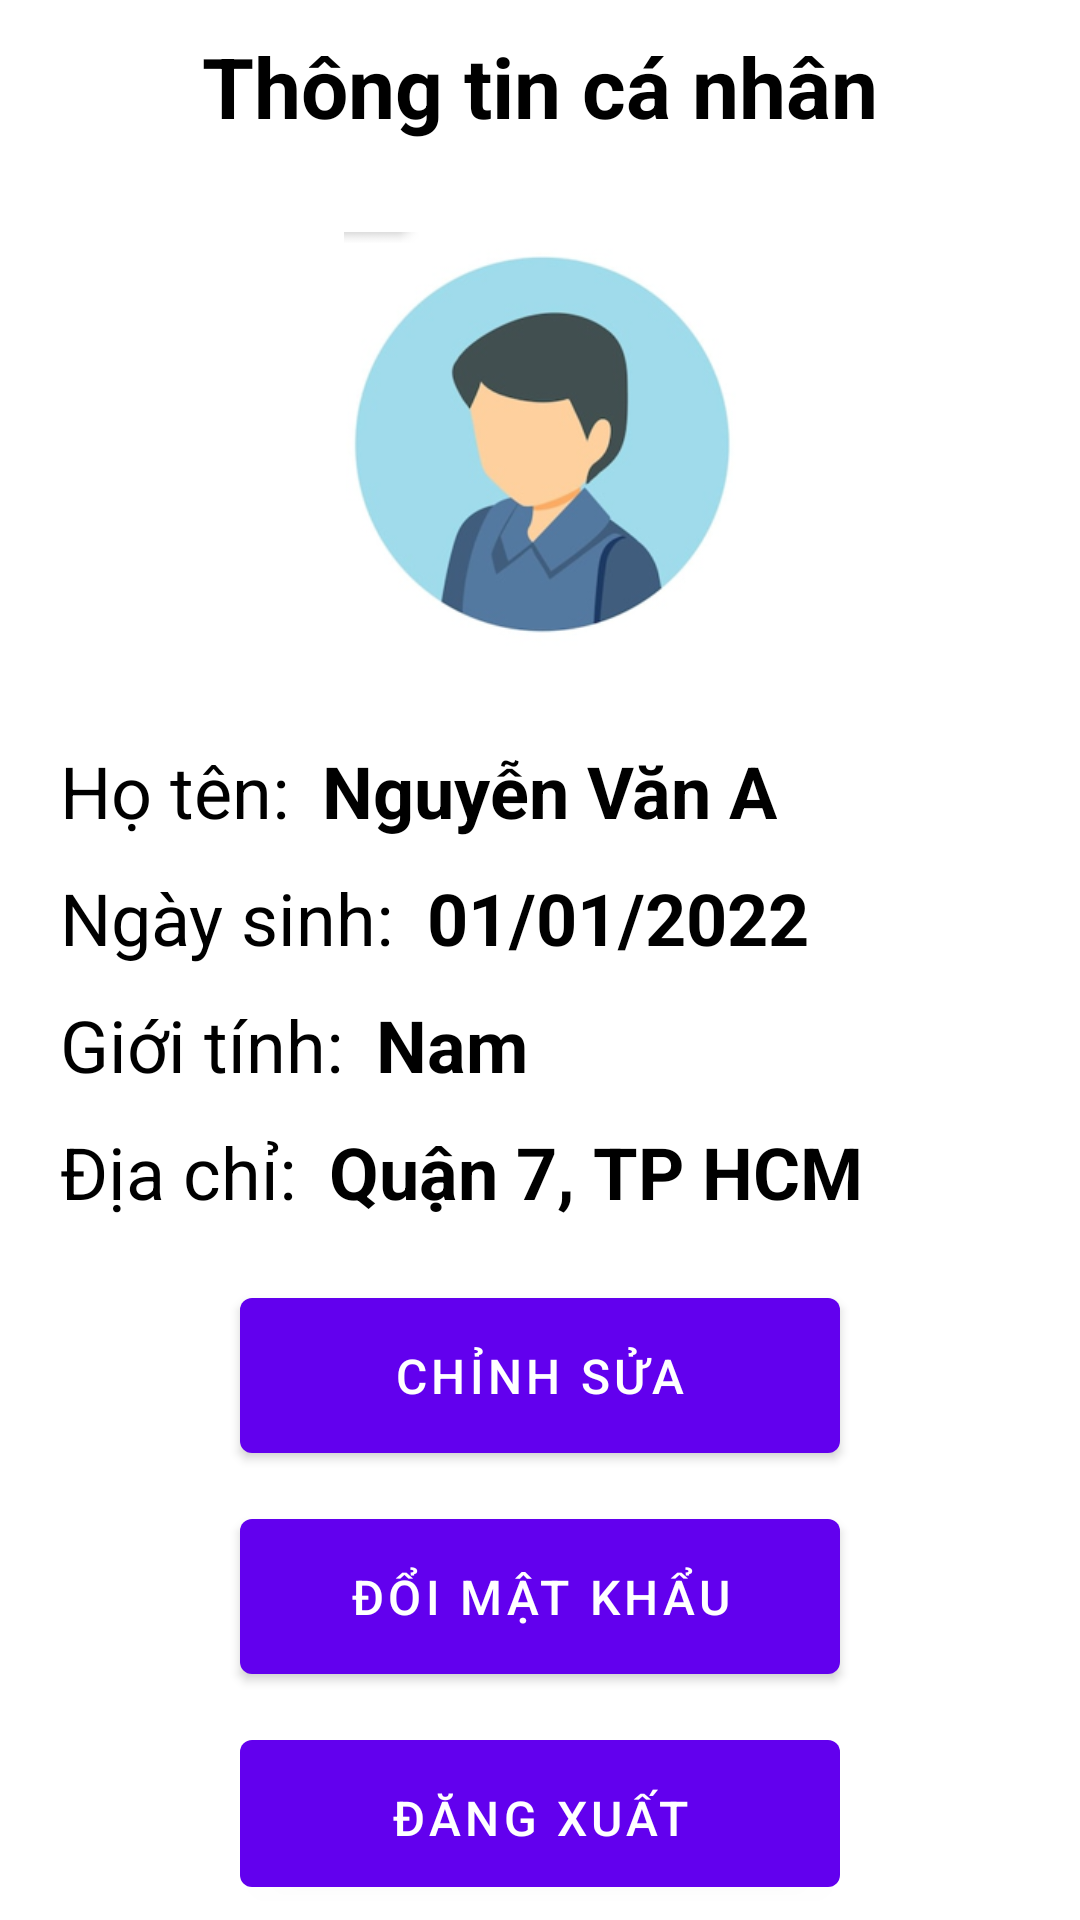

Write the Android layout XML for this screen, with the resource values it uses.
<!-- AndroidManifest.xml: application theme Theme.DemoCK -->
<!-- res/layout/fragment_hoso.xml -->
<?xml version="1.0" encoding="utf-8"?>
<RelativeLayout xmlns:android="http://schemas.android.com/apk/res/android"
    xmlns:tools="http://schemas.android.com/tools"
    android:id="@+id/container_hoso"
    android:layout_width="match_parent"
    android:layout_height="match_parent"
    android:background="@drawable/bg">

    <TextView
        android:id="@+id/tvTitleHoSo"
        android:layout_width="wrap_content"
        android:layout_height="wrap_content"
        android:layout_centerHorizontal="true"
        android:layout_margin="10dp"
        android:text="Thông tin cá nhân"
        android:textColor="@android:color/background_dark"
        android:textSize="28sp"
        android:textStyle="bold" />

    <ImageView
        android:id="@+id/ivAvatar"
        android:layout_width="140dp"
        android:layout_height="140dp"
        android:layout_below="@+id/tvTitleHoSo"
        android:layout_centerHorizontal="true"
        android:layout_marginTop="20dp"
        android:layout_marginBottom="25dp"
        android:src="@drawable/nam" />

    <LinearLayout
        android:id="@+id/info"
        android:layout_width="match_parent"
        android:layout_height="wrap_content"
        android:layout_below="@id/ivAvatar"
        android:orientation="vertical"
        android:layout_marginStart="20dp">

        <LinearLayout
            android:id="@+id/llHoTen"
            android:layout_width="wrap_content"
            android:layout_height="wrap_content"
            android:layout_centerHorizontal="true"
            android:gravity="center_vertical">

            <TextView
                android:id="@+id/lbHoTen"
                android:layout_width="wrap_content"
                android:layout_height="wrap_content"
                android:text="Họ tên: "
                android:textColor="@android:color/background_dark"
                android:textSize="24sp" />

            <TextView
                android:id="@+id/tvHoTen"
                android:layout_width="wrap_content"
                android:layout_height="wrap_content"
                android:layout_margin="5dp"
                android:text="Nguyễn Văn A"
                android:textColor="@android:color/background_dark"
                android:textSize="24sp"
                android:textStyle="bold" />

        </LinearLayout>

        <LinearLayout
            android:id="@+id/llNgaySinh"
            android:layout_width="wrap_content"
            android:layout_height="wrap_content"
            android:layout_centerHorizontal="true"
            android:gravity="center_vertical">

            <TextView
                android:id="@+id/lbNgaySinh"
                android:layout_width="wrap_content"
                android:layout_height="wrap_content"
                android:text="Ngày sinh: "
                android:textColor="@android:color/background_dark"
                android:textSize="24sp" />

            <TextView
                android:id="@+id/tvNgaySinh"
                android:layout_width="wrap_content"
                android:layout_height="wrap_content"
                android:layout_margin="5dp"
                android:text="01/01/2022"
                android:textColor="@android:color/background_dark"
                android:textSize="24sp"
                android:textStyle="bold" />

        </LinearLayout>

        <LinearLayout
            android:id="@+id/llGioiTinh"
            android:layout_width="wrap_content"
            android:layout_height="wrap_content"
            android:layout_centerHorizontal="true"
            android:gravity="center_vertical">

            <TextView
                android:id="@+id/lbGioiTinh"
                android:layout_width="wrap_content"
                android:layout_height="wrap_content"
                android:text="Giới tính: "
                android:textColor="@android:color/background_dark"
                android:textSize="24sp" />

            <TextView
                android:id="@+id/tvGioiTinh"
                android:layout_width="wrap_content"
                android:layout_height="wrap_content"
                android:layout_margin="5dp"
                android:text="Nam"
                android:textColor="@android:color/background_dark"
                android:textSize="24sp"
                android:textStyle="bold" />

        </LinearLayout>

        <LinearLayout
            android:id="@+id/llDiaChi"
            android:layout_width="wrap_content"
            android:layout_height="wrap_content"
            android:layout_centerHorizontal="true"
            android:gravity="center_vertical">

            <TextView
                android:id="@+id/lbDiaChi"
                android:layout_width="wrap_content"
                android:layout_height="wrap_content"
                android:text="Địa chỉ: "
                android:textColor="@android:color/background_dark"
                android:textSize="24sp" />

            <TextView
                android:id="@+id/tvDiaChi"
                android:layout_width="wrap_content"
                android:layout_height="wrap_content"
                android:layout_margin="5dp"
                android:text="Quận 7, TP HCM"
                android:textColor="@android:color/background_dark"
                android:textSize="24sp"
                android:textStyle="bold" />

        </LinearLayout>
    </LinearLayout>

    <LinearLayout
        android:layout_width="match_parent"
        android:layout_height="wrap_content"
        android:layout_marginTop="10dp"
        android:gravity="center_horizontal"
        android:orientation="vertical"
        android:textAlignment="center"
        android:layout_below="@id/info">

        <com.google.android.material.button.MaterialButton
            android:id="@+id/btnChinhSuaThongTin"
            android:layout_width="200dp"
            android:layout_height="wrap_content"
            android:layout_margin="5dp"
            android:padding="15dp"
            android:text="Chỉnh sửa"
            android:textSize="16sp" />

        <com.google.android.material.button.MaterialButton
            android:id="@+id/btnDoiMatKhau"
            android:layout_width="200dp"
            android:layout_height="wrap_content"
            android:layout_margin="5dp"
            android:padding="15dp"
            android:text="Đổi mật khẩu"
            android:textSize="16sp" />
        <com.google.android.material.button.MaterialButton
            android:id="@+id/btnDangXuat"
            android:layout_width="200dp"
            android:layout_height="wrap_content"
            android:layout_margin="5dp"
            android:padding="15dp"
            android:text="Đăng xuất"
            android:textSize="16sp" />

    </LinearLayout>


</RelativeLayout>
<!-- resources referenced by this layout -->
<resources>
  <!-- drawable nam: jpg bitmap (drawable, 48228 bytes) -->
  <style name="Theme.DemoCK" parent="Theme.MaterialComponents.DayNight.NoActionBar">
          
          <item name="colorPrimary">@color/purple_500</item>
          <item name="colorPrimaryVariant">@color/purple_700</item>
          <item name="colorOnPrimary">@color/white</item>
          
          <item name="colorSecondary">@color/teal_200</item>
          <item name="colorSecondaryVariant">@color/teal_700</item>
          <item name="colorOnSecondary">@color/black</item>
          
          <item name="android:statusBarColor" tools:targetApi="l">?attr/colorPrimaryVariant</item>
          
      </style>
  <color name="purple_500">#FF6200EE</color>
  <color name="purple_700">#FF3700B3</color>
  <color name="white">#FFFFFFFF</color>
  <color name="teal_200">#FF03DAC5</color>
  <color name="teal_700">#FF018786</color>
  <color name="black">#FF000000</color>
</resources>
